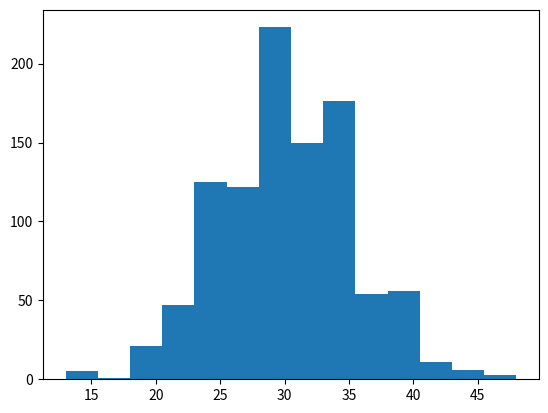

Reproduce this figure in Python. (Note: this script raises an exception after producing the figure.)
import numpy as np
import matplotlib.pyplot as plt

ar=np.random.poisson(30,1000)

bins=plt.hist(ar, 14, normed=True)

plt.xlabel("k")
plt.ylabel("P(X=k)")
plt.grid(axis='x',alpha=0.75)
plt.grid(axis='y',alpha=0.75)
plt.title("Poisson Distribution")
plt.text(41,0.06,r'$lamda=30$')
plt.show()